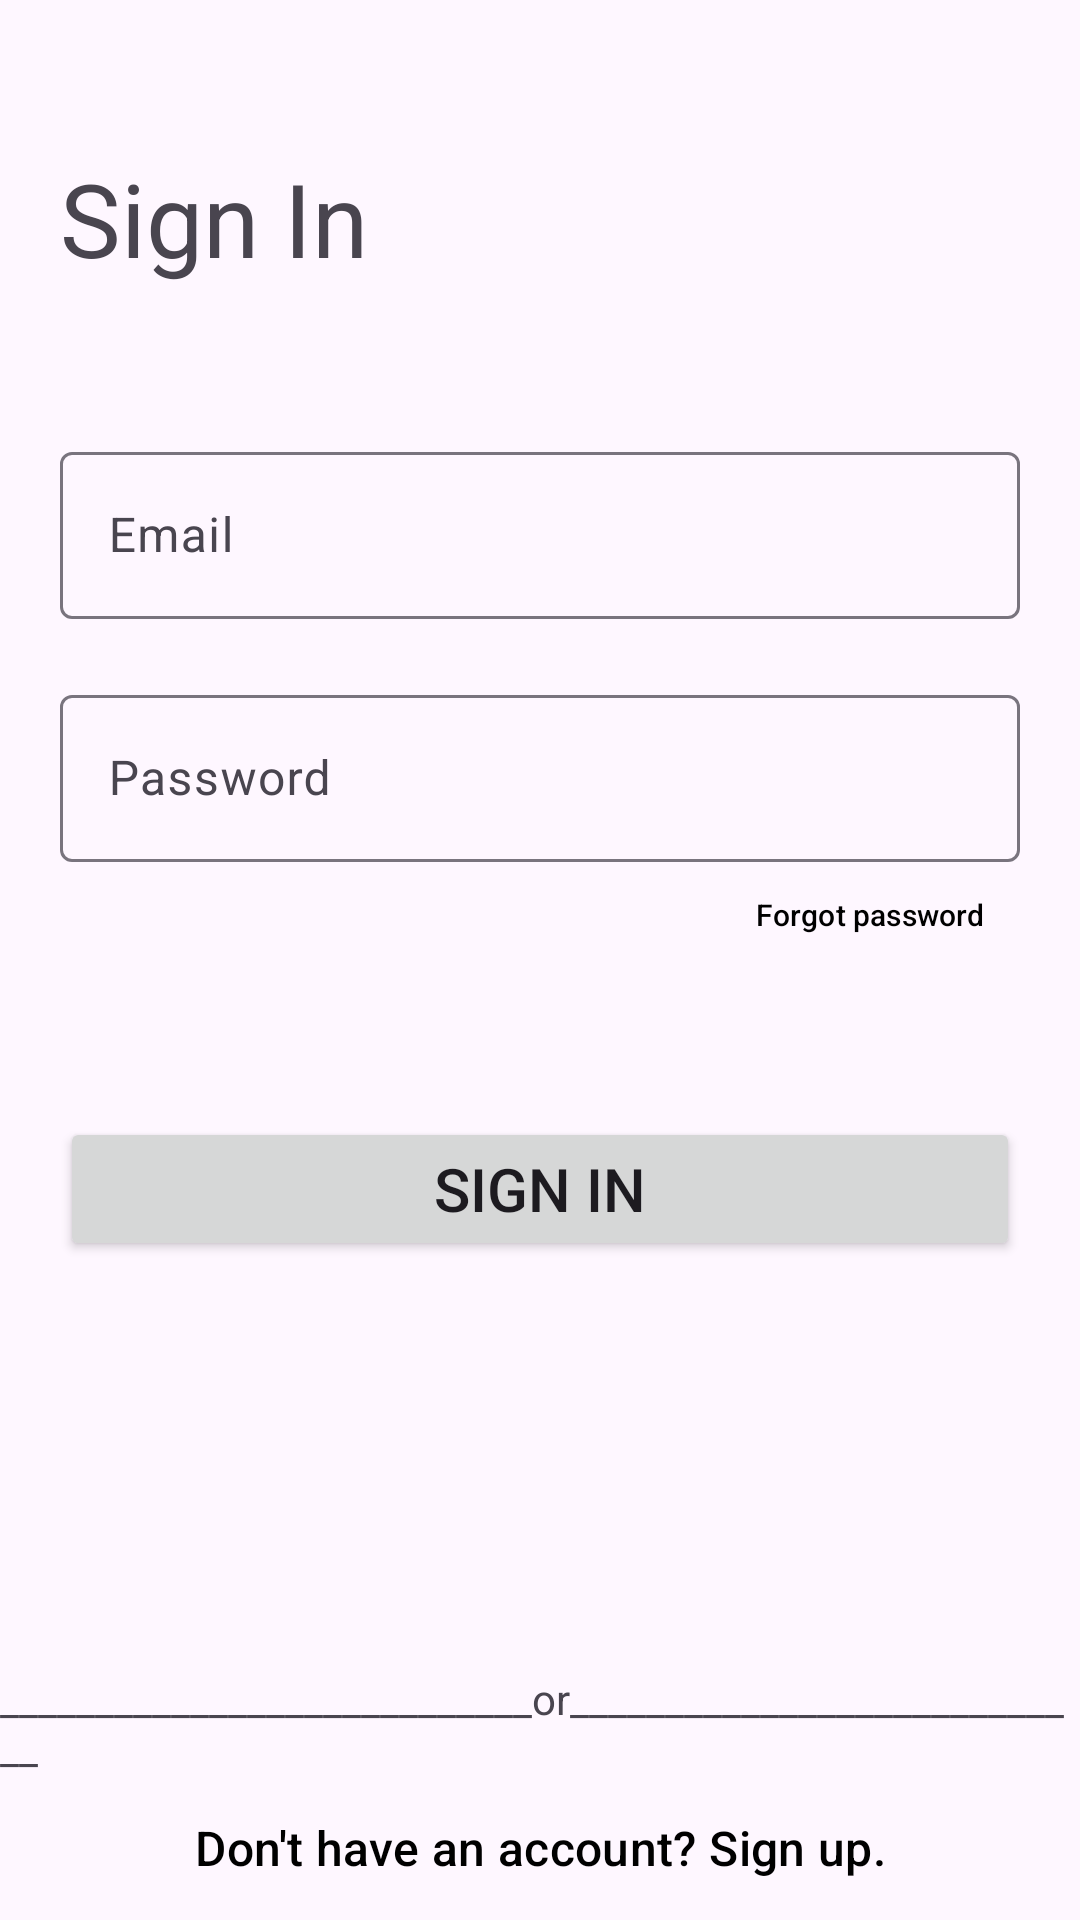

Reconstruct the res/layout file that produces this screen, plus the resources it refers to.
<!-- AndroidManifest.xml: application theme Theme.JournalApplication -->
<!-- res/layout/activity_login_page.xml -->
<?xml version="1.0" encoding="utf-8"?>
<androidx.constraintlayout.widget.ConstraintLayout xmlns:android="http://schemas.android.com/apk/res/android"
    xmlns:app="http://schemas.android.com/apk/res-auto"
    xmlns:tools="http://schemas.android.com/tools"
    android:id="@+id/main"
    android:layout_width="match_parent"
    android:layout_height="match_parent"
    tools:context=".LoginPage">

    <TextView
        android:id="@+id/textView"
        android:layout_width="wrap_content"
        android:layout_height="wrap_content"
        android:layout_marginStart="20dp"
        android:layout_marginTop="50dp"
        android:text="Sign In"
        android:textSize="34sp"
        app:layout_constraintStart_toStartOf="parent"
        app:layout_constraintTop_toTopOf="parent" />

    <Button
        android:id="@+id/forgotPasswordButton"
        style="@style/Widget.Material3.Button.TextButton"
        android:layout_width="0dp"
        android:layout_height="35dp"
        android:text="Forgot password"
        android:textAlignment="viewEnd"
        android:textColor="#000000"
        android:textColorLink="#000000"
        android:textSize="10sp"
        app:layout_constraintEnd_toEndOf="@+id/passwordTextInputEditText"
        app:layout_constraintTop_toBottomOf="@+id/passwordTextInputEditText" />

    <Button
        android:id="@+id/signInButton"
        android:layout_width="0dp"
        android:layout_height="wrap_content"
        android:layout_marginStart="20dp"
        android:layout_marginTop="50dp"
        android:layout_marginEnd="20dp"
        android:text="Sign in"
        android:textColorLink="#000000"
        android:textSize="20sp"
        app:layout_constraintEnd_toEndOf="parent"
        app:layout_constraintStart_toStartOf="parent"
        app:layout_constraintTop_toBottomOf="@+id/forgotPasswordButton" />

    <TextView
        android:id="@+id/textView4"
        android:layout_width="wrap_content"
        android:layout_height="wrap_content"
        android:text="____________________________or____________________________"
        app:layout_constraintBottom_toTopOf="@+id/signInButton2"
        app:layout_constraintEnd_toEndOf="parent"
        app:layout_constraintStart_toStartOf="parent" />

    <Button
        android:id="@+id/signInButton2"
        style="@style/Widget.Material3.Button.TextButton"
        android:layout_width="wrap_content"
        android:layout_height="wrap_content"
        android:text="Don't have an account? Sign up."
        android:textColor="@color/black"
        android:textColorLink="#000000"
        android:textSize="16sp"
        app:layout_constraintBottom_toBottomOf="parent"
        app:layout_constraintEnd_toEndOf="parent"
        app:layout_constraintStart_toStartOf="parent" />

    <com.google.android.material.textfield.TextInputLayout
        android:id="@+id/emailTextInputEditText"
        android:layout_width="0dp"
        android:layout_height="wrap_content"
        android:layout_marginTop="50dp"
        android:layout_marginEnd="20dp"
        app:layout_constraintEnd_toEndOf="parent"
        app:layout_constraintStart_toStartOf="@+id/textView"
        app:layout_constraintTop_toBottomOf="@+id/textView">

        <com.google.android.material.textfield.TextInputEditText
            android:layout_width="match_parent"
            android:layout_height="match_parent"
            android:hint="Email"
            android:textSize="16sp" />
    </com.google.android.material.textfield.TextInputLayout>

    <com.google.android.material.textfield.TextInputLayout
        android:id="@+id/passwordTextInputEditText"
        android:layout_width="0dp"
        android:layout_height="wrap_content"
        android:layout_marginTop="20dp"
        android:layout_marginEnd="20dp"
        app:layout_constraintEnd_toEndOf="parent"
        app:layout_constraintStart_toStartOf="@+id/textView"
        app:layout_constraintTop_toBottomOf="@+id/emailTextInputEditText">

        <com.google.android.material.textfield.TextInputEditText
            android:layout_width="match_parent"
            android:layout_height="wrap_content"
            android:hint="Password"
            android:textSize="16sp" />
    </com.google.android.material.textfield.TextInputLayout>

</androidx.constraintlayout.widget.ConstraintLayout>
<!-- resources referenced by this layout -->
<resources>
  <style name="Theme.JournalApplication" parent="Base.Theme.JournalApplication" />
  <style name="Base.Theme.JournalApplication" parent="Theme.Material3.DayNight.NoActionBar">
          
          
      </style>
  <!-- not gathered from this repository: default colours our renderer supplied (Android Studio template values) -->
  <color name="black">#FF000000</color>
</resources>
